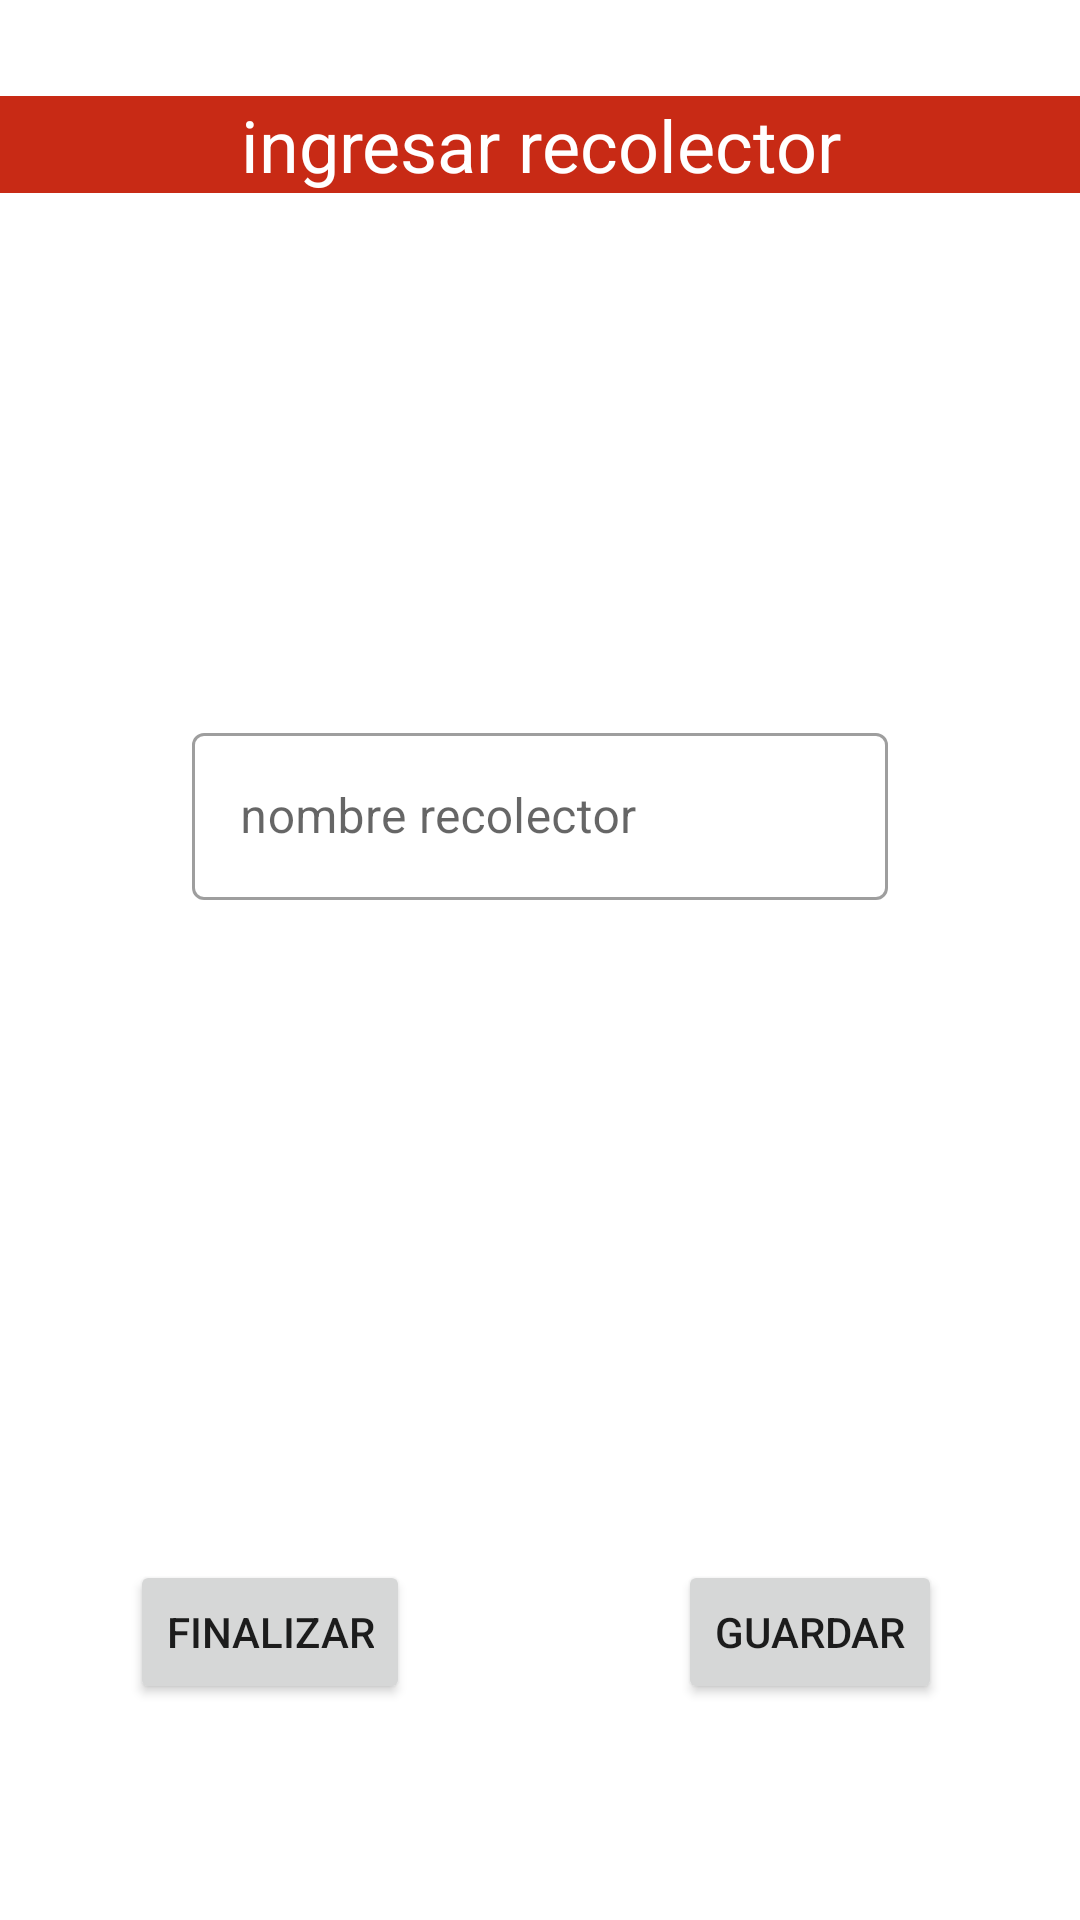

Android layout source for this screen:
<!-- AndroidManifest.xml: application theme Theme.AppReccon -->
<!-- res/layout/ingresar_recolector.xml -->
<?xml version="1.0" encoding="utf-8"?>
<androidx.constraintlayout.widget.ConstraintLayout xmlns:android="http://schemas.android.com/apk/res/android"
    xmlns:app="http://schemas.android.com/apk/res-auto"
    xmlns:tools="http://schemas.android.com/tools"
    android:layout_width="match_parent"
    android:layout_height="230dp">

    <androidx.constraintlayout.widget.Guideline
        android:id="@+id/guideline10"
        android:layout_width="wrap_content"
        android:layout_height="wrap_content"
        android:orientation="horizontal"
        app:layout_constraintGuide_percent="0.15" />

    <TextView
        android:id="@+id/textView"
        android:layout_width="match_parent"
        android:layout_height="wrap_content"
        android:background="@color/purple_500"
        android:text="ingresar recolector"
        android:textAlignment="center"
        android:textColor="@color/white"
        android:textSize="24sp"
        app:layout_constraintBottom_toTopOf="@+id/guideline10"
        app:layout_constraintEnd_toEndOf="parent"
        app:layout_constraintStart_toStartOf="parent"
        app:layout_constraintTop_toTopOf="parent" />

    <com.google.android.material.textfield.TextInputLayout
        style="@style/Widget.MaterialComponents.TextInputLayout.OutlinedBox"
        android:layout_width="232dp"
        android:layout_height="66dp"
        app:layout_constraintBottom_toTopOf="@+id/guideline11"
        app:layout_constraintEnd_toEndOf="parent"
        app:layout_constraintStart_toStartOf="parent"
        app:layout_constraintTop_toTopOf="@+id/guideline10">

        <com.google.android.material.textfield.TextInputEditText
            android:id="@+id/tiRecolector"
            android:layout_width="match_parent"
            android:layout_height="wrap_content"
            android:hint="nombre recolector"
            android:inputType="text" />
    </com.google.android.material.textfield.TextInputLayout>

    <androidx.constraintlayout.widget.Guideline
        android:id="@+id/guideline11"
        android:layout_width="wrap_content"
        android:layout_height="wrap_content"
        android:orientation="horizontal"
        app:layout_constraintGuide_percent="0.7" />

    <Button
        android:id="@+id/btguardar"
        android:layout_width="wrap_content"
        android:layout_height="wrap_content"
        android:text="guardar"
        app:layout_constraintBottom_toBottomOf="parent"
        app:layout_constraintEnd_toEndOf="parent"
        app:layout_constraintStart_toStartOf="@+id/guideline20"
        app:layout_constraintTop_toTopOf="@+id/guideline11" />

    <Button
        android:id="@+id/btfinalizar"
        android:layout_width="wrap_content"
        android:layout_height="wrap_content"
        android:text="finalizar"
        app:layout_constraintBottom_toBottomOf="parent"
        app:layout_constraintEnd_toStartOf="@+id/guideline20"
        app:layout_constraintStart_toStartOf="parent"
        app:layout_constraintTop_toTopOf="@+id/guideline11" />

    <androidx.constraintlayout.widget.Guideline
        android:id="@+id/guideline20"
        android:layout_width="wrap_content"
        android:layout_height="wrap_content"
        android:orientation="vertical"
        app:layout_constraintGuide_percent="0.5" />
</androidx.constraintlayout.widget.ConstraintLayout>
<!-- resources referenced by this layout -->
<resources>
  <color name="purple_500">#C82A15</color>
  <color name="white">#FFFFFFFF</color>
  <style name="Theme.AppReccon" parent="Theme.MaterialComponents.DayNight.DarkActionBar">
          
          <item name="colorPrimary">@color/purple_500</item>
          <item name="colorPrimaryVariant">@color/purple_700</item>
          <item name="colorOnPrimary">@color/white</item>
          
          <item name="colorSecondary">@color/teal_200</item>
          <item name="colorSecondaryVariant">@color/teal_700</item>
          <item name="colorOnSecondary">@color/black</item>
          
          <item name="android:statusBarColor" tools:targetApi="l">?attr/colorPrimaryVariant</item>
          
      </style>
  <color name="purple_700">#993300</color>
  <color name="teal_200">#009933</color>
  <color name="teal_700">#FF018786</color>
  <color name="black">#FF000000</color>
</resources>
